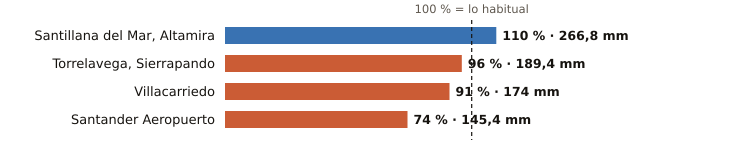

Values plotted in this chart, from the file beside it:
estacion, provincia, indicativo, mm_otono, referencia_mm, pct, periodo_referencia, hasta, hora
Santillana del Mar, Altamira, Cantabria, 1740, 266.8, 242.2, 110, 1991-2020, 2026-11-01, 7
Torrelavega, Sierrapando, Cantabria, 1154H, 189.4, 198.0, 96, 1991-2020, 2026-11-01, 8
Villacarriedo, Cantabria, 1124E, 174.0, 190.3, 91, 2008-2025, 2026-11-01, 8
Santander Aeropuerto, Cantabria, 1109X, 145.4, 197.5, 74, 2006-2025, 2026-11-01, 8
